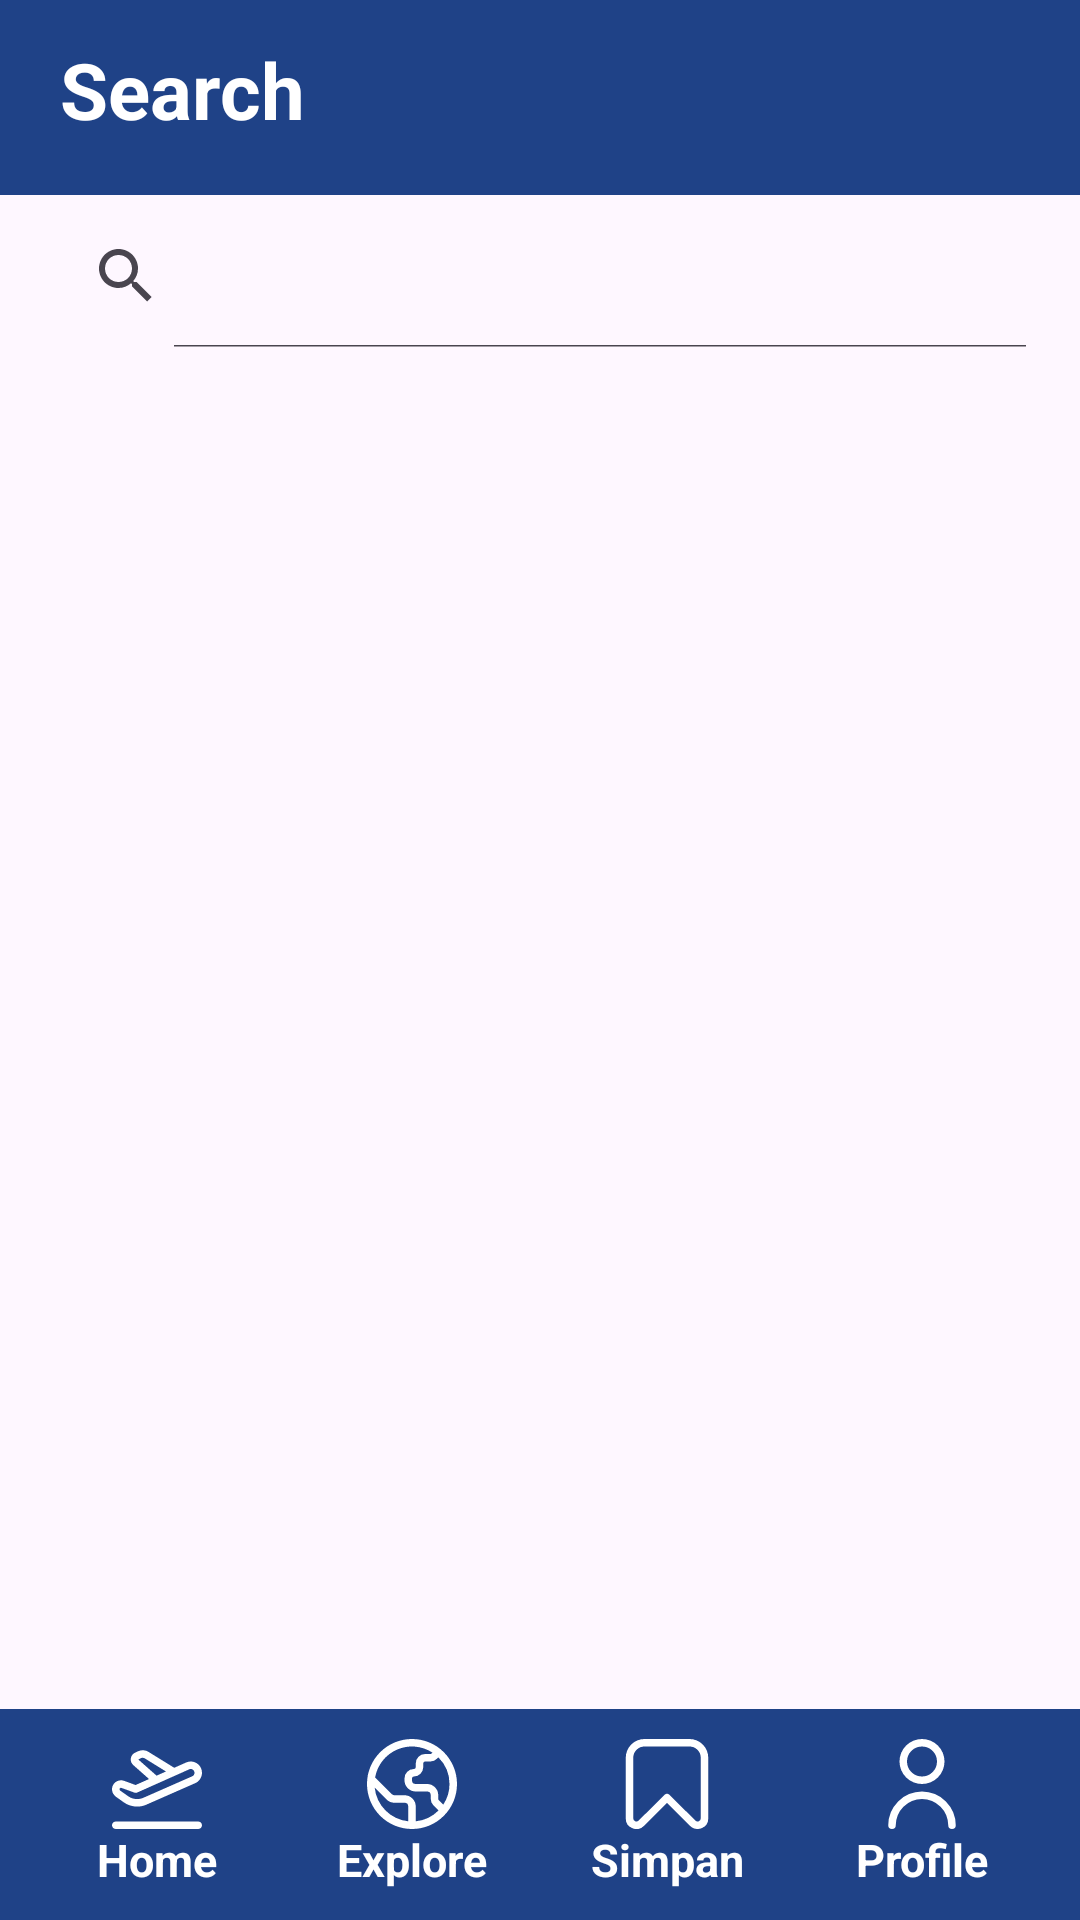

Write the Android layout XML for this screen, with the resource values it uses.
<!-- AndroidManifest.xml: application theme Theme.SkyLight -->
<!-- res/layout/fragment_search.xml -->
<?xml version="1.0" encoding="utf-8"?>
<RelativeLayout xmlns:android="http://schemas.android.com/apk/res/android"
    xmlns:tools="http://schemas.android.com/tools"
    android:layout_width="match_parent"
    android:layout_height="match_parent"
    xmlns:app="http://schemas.android.com/apk/res-auto"
    tools:context=".fragment.SearchFragment">

    <RelativeLayout
        android:id="@+id/rv_header"
        android:layout_width="match_parent"
        android:layout_height="65dp"
        android:background="@color/blue">

        <TextView
            android:id="@+id/tv_search"
            android:layout_width="300dp"
            android:layout_height="40dp"
            android:text="Search"
            android:textSize="26sp"
            android:textStyle="bold"
            android:textColor="@color/white"
            android:layout_centerVertical="true"
            android:layout_marginLeft="20dp"/>
    </RelativeLayout>

    <LinearLayout
        android:id="@+id/layout_search"
        android:layout_width="match_parent"
        android:layout_height="wrap_content"
        android:layout_marginStart="10dp"
        android:layout_marginEnd="10dp">

        <androidx.appcompat.widget.SearchView
            android:id="@+id/searchView"
            android:layout_width="match_parent"
            android:layout_height="wrap_content"
            android:layout_marginTop="68dp"
            android:background="@drawable/bg_search"
            app:iconifiedByDefault="false"/>
    </LinearLayout>

    <androidx.recyclerview.widget.RecyclerView
        android:id="@+id/rv_search"
        android:layout_width="match_parent"
        android:layout_height="wrap_content"
        tools:listitem="@layout/item_airlines"
        android:layout_below="@id/layout_search"/>

    <ProgressBar
        android:id="@+id/progressBar"
        android:layout_width="wrap_content"
        android:layout_height="wrap_content"
        android:layout_gravity="center"
        android:visibility="gone" />

    <TextView
        android:id="@+id/search_error"
        android:layout_width="wrap_content"
        android:layout_height="wrap_content"
        android:layout_centerInParent="true"
        android:text="No internet connection"
        android:visibility="gone"/>

    <Button
        android:id="@+id/search_retry"
        android:layout_width="150dp"
        android:layout_height="wrap_content"
        android:layout_centerHorizontal="true"
        android:text="Retry"
        android:layout_marginTop="10dp"
        android:visibility="gone"/>

    <include
        layout="@layout/bottom_nav"
        android:layout_width="match_parent"
        android:layout_height="wrap_content"
        android:layout_alignParentBottom="true" />
</RelativeLayout>
<!-- res/layout/item_airlines.xml (included above) -->
<?xml version="1.0" encoding="utf-8"?>
<androidx.cardview.widget.CardView xmlns:android="http://schemas.android.com/apk/res/android"
    android:id="@+id/item_grid_cv"
    android:layout_width="match_parent"
    android:layout_height="100dp"
    xmlns:app="http://schemas.android.com/apk/res-auto"
    android:layout_margin="5dp"
    app:cardCornerRadius="10dp">

    <RelativeLayout
        android:layout_width="match_parent"
        android:layout_height="100dp">

        <ImageView
            android:id="@+id/image"
            android:layout_width="70dp"
            android:layout_height="70dp"
            android:layout_marginStart="20dp"
            android:layout_centerVertical="true"
            android:src="@drawable/globe" />

        <TextView
            android:id="@+id/tvAirlineName"
            android:layout_width="wrap_content"
            android:layout_height="wrap_content"
            android:textColor="@color/blue"
            android:textSize="15sp"
            android:textStyle="bold"
            android:text="Title"
            android:layout_centerVertical="true"
            android:layout_toRightOf="@id/image"
            android:layout_marginStart="10dp"
            android:paddingTop="5dp"
            android:paddingHorizontal="5dp" />
    </RelativeLayout>
</androidx.cardview.widget.CardView>
<!-- res/layout/bottom_nav.xml (included above) -->
<?xml version="1.0" encoding="utf-8"?>
<LinearLayout xmlns:android="http://schemas.android.com/apk/res/android"
    android:layout_width="match_parent"
    android:layout_height="67dp"
    android:padding="10dp"
    android:orientation="horizontal"
    android:background="@drawable/navbar">

    <RelativeLayout
        android:id="@+id/rl_home"
        android:layout_width="0dp"
        android:layout_height="wrap_content"
        android:layout_weight="1">

        <ImageView
            android:id="@+id/menu_home"
            android:layout_width="30dp"
            android:layout_height="30dp"
            android:src="@drawable/plane_24"
            android:layout_centerHorizontal="true"/>

        <TextView
            android:layout_width="wrap_content"
            android:layout_height="wrap_content"
            android:text="Home"
            android:textSize="15sp"
            android:textStyle="bold"
            android:layout_below="@+id/menu_home"
            android:textColor="@color/white"
            android:layout_centerHorizontal="true" />
    </RelativeLayout>

    <RelativeLayout
        android:layout_width="0dp"
        android:layout_height="wrap_content"
        android:layout_weight="1">

        <ImageView
            android:id="@+id/menu_explore"
            android:layout_width="30dp"
            android:layout_height="30dp"
            android:src="@drawable/world_24"
            android:layout_centerHorizontal="true"/>

        <TextView
            android:layout_width="wrap_content"
            android:layout_height="wrap_content"
            android:text="Explore"
            android:textSize="15sp"
            android:textStyle="bold"
            android:layout_below="@+id/menu_explore"
            android:textColor="@color/white"
            android:layout_centerHorizontal="true"/>
    </RelativeLayout>

    <RelativeLayout
        android:layout_width="0dp"
        android:layout_height="wrap_content"
        android:layout_weight="1">

        <ImageView
            android:id="@+id/menu_simpan"
            android:layout_width="30dp"
            android:layout_height="30dp"
            android:src="@drawable/bookmark_24"
            android:layout_centerHorizontal="true"/>

        <TextView
            android:layout_width="wrap_content"
            android:layout_height="wrap_content"
            android:text="Simpan"
            android:textSize="15sp"
            android:textStyle="bold"
            android:layout_below="@+id/menu_simpan"
            android:textColor="@color/white"
            android:layout_centerHorizontal="true"/>
    </RelativeLayout>

    <RelativeLayout
        android:layout_width="0dp"
        android:layout_height="wrap_content"
        android:layout_weight="1">

        <ImageView
            android:id="@+id/menu_profile"
            android:layout_width="30dp"
            android:layout_height="30dp"
            android:src="@drawable/user_24"
            android:layout_centerHorizontal="true"/>

        <TextView
            android:layout_width="wrap_content"
            android:layout_height="wrap_content"
            android:text="Profile"
            android:textSize="15sp"
            android:textStyle="bold"
            android:layout_below="@+id/menu_profile"
            android:textColor="@color/white"
            android:layout_centerHorizontal="true"/>
    </RelativeLayout>
</LinearLayout>
<!-- resources referenced by this layout -->
<resources>
  <color name="blue">#1F4287</color>
  <color name="white">#FFFFFFFF</color>
  <!-- drawable bookmark_24 (drawable) -->
  <vector xmlns:android="http://schemas.android.com/apk/res/android"
      android:width="24dp" android:height="24dp"
      android:viewportWidth="24" android:viewportHeight="24"
      android:tint="@color/white">
      <path android:fillColor="@android:color/white" android:pathData="M20.137,24a2.8,2.8,0,0,1-1.987-.835L12,17.051,5.85,23.169a2.8,2.8,0,0,1-3.095.609A2.8,2.8,0,0,1,1,21.154V5A5,5,0,0,1,6,0H18a5,5,0,0,1,5,5V21.154a2.8,2.8,0,0,1-1.751,2.624A2.867,2.867,0,0,1,20.137,24ZM6,2A3,3,0,0,0,3,5V21.154a.843.843,0,0,0,1.437.6h0L11.3,14.933a1,1,0,0,1,1.41,0l6.855,6.819a.843.843,0,0,0,1.437-.6V5a3,3,0,0,0-3-3Z"/></vector>
  <!-- drawable navbar (drawable) -->
  <?xml version="1.0" encoding="utf-8"?>
  <shape xmlns:android="http://schemas.android.com/apk/res/android">
      <solid android:color="@color/blue" />
  
  </shape>
  <!-- drawable plane_24 (drawable) -->
  <vector xmlns:android="http://schemas.android.com/apk/res/android"
      android:width="24dp" android:height="24dp"
      android:viewportWidth="24" android:viewportHeight="24"
      android:tint="@color/white">
      <path android:fillColor="@android:color/white" android:pathData="M1.067,15.411l2.075,1.477c1.062,.755,2.317,1.14,3.572,1.14,.893,0,1.787-.195,2.612-.59l12.953-5.698c1.486-.71,2.133-2.504,1.441-4-.694-1.497-2.475-2.152-3.976-1.465l-3.143,1.402L9.982,3.591c-.882-.656-2.05-.774-3.052-.311l-.781,.366c-.611,.287-1.033,.857-1.129,1.525-.096,.669,.148,1.335,.654,1.783l4.204,3.72-3.591,1.602-3.057-1.122c-.984-.359-2.084-.041-2.735,.791-.392,.501-.556,1.132-.462,1.776,.099,.677,.475,1.292,1.033,1.688ZM7,5.457l.776-.364c.332-.154,.721-.113,1.085,.151l5.531,3.418-2.506,1.118L7,5.457ZM2.071,13.179c.098-.125,.224-.169,.334-.169,.05,0,3.574,1.285,3.574,1.285,.245,.09,.515,.081,.752-.025l13.833-6.171,.013-.006c.501-.231,1.096-.012,1.328,.487,.234,.507,.016,1.114-.46,1.342l-12.953,5.698c-1.357,.647-2.964,.51-4.191-.362l-2.075-1.476c-.114-.081-.193-.211-.213-.348-.015-.102,.005-.188,.058-.256Zm21.929,9.821c0,.553-.448,1-1,1H1c-.552,0-1-.447-1-1s.448-1,1-1H23c.552,0,1,.447,1,1Z"/></vector>
  <!-- drawable user_24 (drawable) -->
  <vector xmlns:android="http://schemas.android.com/apk/res/android"
      android:width="24dp" android:height="24dp"
      android:viewportWidth="24" android:viewportHeight="24"
      android:tint="@color/white">
      <path android:fillColor="@android:color/white" android:pathData="M12,12A6,6,0,1,0,6,6,6.006,6.006,0,0,0,12,12ZM12,2A4,4,0,1,1,8,6,4,4,0,0,1,12,2Z"/><path android:fillColor="@android:color/white" android:pathData="M12,14a9.01,9.01,0,0,0-9,9,1,1,0,0,0,2,0,7,7,0,0,1,14,0,1,1,0,0,0,2,0A9.01,9.01,0,0,0,12,14Z"/></vector>
  <!-- drawable world_24 (drawable) -->
  <vector xmlns:android="http://schemas.android.com/apk/res/android"
      android:width="24dp" android:height="24dp"
      android:viewportWidth="24" android:viewportHeight="24"
      android:tint="@color/white"><path android:fillColor="@android:color/white" android:pathData="M12,0A12,12,0,1,0,24,12,12.013,12.013,0,0,0,12,0ZM22,12a9.938,9.938,0,0,1-1.662,5.508l-1.192-1.193A.5.5,0,0,1,19,15.962V15a3,3,0,0,0-3-3H13a1,1,0,0,1-1-1v-.5a.5.5,0,0,1,.5-.5A2.5,2.5,0,0,0,15,7.5v-1a.5.5,0,0,1,.5-.5h1.379a2.516,2.516,0,0,0,1.767-.732l.377-.377A9.969,9.969,0,0,1,22,12Zm-19.951.963,3.158,3.158A2.978,2.978,0,0,0,7.329,17H10a1,1,0,0,1,1,1v3.949A10.016,10.016,0,0,1,2.049,12.963ZM13,21.949V18a3,3,0,0,0-3-3H7.329a1,1,0,0,1-.708-.293L2.163,10.249A9.978,9.978,0,0,1,17.456,3.63l-.224.224A.507.507,0,0,1,16.879,4H15.5A2.5,2.5,0,0,0,13,6.5v1a.5.5,0,0,1-.5.5A2.5,2.5,0,0,0,10,10.5V11a3,3,0,0,0,3,3h3a1,1,0,0,1,1,1v.962a2.516,2.516,0,0,0,.732,1.767l1.337,1.337A9.971,9.971,0,0,1,13,21.949Z"/></vector>
  <style name="Theme.SkyLight" parent="Base.Theme.SkyLight" />
  <style name="Base.Theme.SkyLight" parent="Theme.Material3.DayNight.NoActionBar">
          
          
      </style>
</resources>
